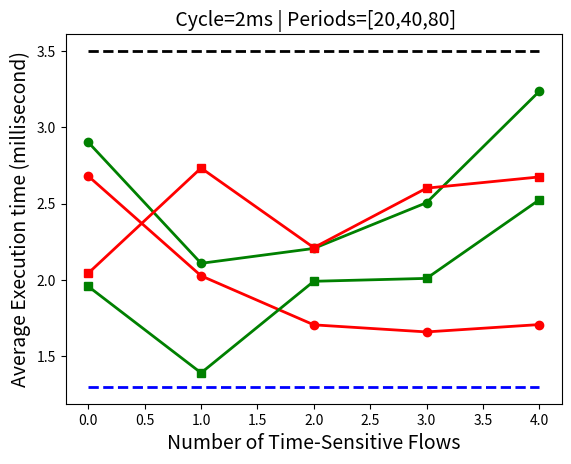

The matplotlib source for this figure: (Note: this script raises an exception after producing the figure.)
"""
[redacted]
@func: 数据收集与处理
在线调度算法时间
Greedy
GQ-DQN
在线模型性能并不好
"""

import numpy as np
import matplotlib.pyplot as plt


# greedy_A4C1 = [0.7055, 0.8207, 0.9595, 1.0827, 1.1700, 1.3015, 1.4255]
# greedy_A7C2 = [0.8179, 1.0217, 1.2760, 1.4848, 1.8778, 2.3245, 2.9353]
#
# GQ_DQN_A4C1 = [0.8932, 1.1246, 1.4365, 1.7197, 2.0356, 2.3361, 2.6664]
# GQ_DQN_A7C2 = [1.1219, 1.4796, 1.9019, 2.4175, 3.0034, 3.7909, 4.4565]
#
# flows = [400, 500, 600, 700, 800, 900, 1000]


# 数据，时隙选择40ms，greedy20ms，资源受限
greedy_A4C1 = [0.2679964542388916, 0.6082243919372559, 0.8532187938690186,
               1.1620781421661377, 1.5374269485473633]
greedy_A7C2 = [0.29012598991394043, 0.632786750793457, 1.1033782958984375,
               1.7544348239898682, 2.911745548248291]
# greedy_A7C2 = [0.4508, 0.9298, 2.156, 4.1672, 6.7974]
greedy_A4C1_flows = [100, 292, 446, 547, 622]
greedy_A7C2_flows = [100, 299, 486, 627, 733]
GQ_DQN_A4C1 = [0.20452086448669434, 0.8199710369110107, 1.10597562789917, 1.8210341930389404, 2.407428026199341]
GQ_DQN_A7C2 = [0.19576201438903809, 0.41754722595214844, 0.9958308029174805, 1.407428026199341, 2.272573471069336]
GQ_DQN_A4C1_flows = [100, 293, 447, 571, 674]
GQ_DQN_A7C2_flows = [100, 300, 481, 630, 754]

flows = [100, 300, 500, 700, 900]

for i,j in enumerate(flows):
    # greedy_A4C1[i] = greedy_A4C1[i] / greedy_A4C1_flows[i] * 1000
    # greedy_A7C2[i] = greedy_A7C2[i] / greedy_A7C2_flows[i] * 1000
    # GQ_DQN_A4C1[i] = GQ_DQN_A4C1[i] / GQ_DQN_A4C1_flows[i] * 1000
    # GQ_DQN_A7C2[i] = GQ_DQN_A7C2[i] / GQ_DQN_A7C2_flows[i] * 1000
    greedy_A4C1[i] = greedy_A4C1[i] / j * 1000
    greedy_A7C2[i] = greedy_A7C2[i] / j * 1000
    GQ_DQN_A4C1[i] = GQ_DQN_A4C1[i] / j * 1000
    GQ_DQN_A7C2[i] = GQ_DQN_A7C2[i] / j * 1000



markers = ['o', 's', '*', 'x', '^']
plt.plot(greedy_A4C1, linewidth=2, label='greedy in A4C1', color='red', marker=markers[0])
plt.plot(greedy_A7C2, linewidth=2, label='greedy in A7C2', color='green', marker=markers[0])
plt.plot(GQ_DQN_A4C1, linewidth=2, label='GQ-DQN in A4C1', color='red', marker=markers[1])
plt.plot(GQ_DQN_A7C2, linewidth=2, label='GQ-DQN in A7C2', color='green', marker=markers[1])


plt.title(" Cycle=2ms | Periods=[20,40,80]", fontsize=14)
plt.ylabel('Average Execution time (millisecond)', fontsize=14)
plt.xlabel('Number of Time-Sensitive Flows', fontsize=14)

plt.plot([0, 4], [3.5, 3.5], linewidth=2, label='upper bound', color='black', linestyle='--')
plt.plot([0, 4], [1.3, 1.3], linewidth=2, label='lower bound', color='blue', linestyle='--')
plt.xlim(0, 4, 1)
plt.xticks(np.arange(5))
plt.ylim([0, 5])
plt.legend(loc='upper right', ncol=2)
plt.savefig("picture8.svg")
plt.show()

"""
模拟在线调度下流量场景，网络资源已被占用部分，突然出现新的流量，如何快速调度
时隙选择4ms
flow = [500, 1000, 1500, 2000]
# 资源不足
GQ = [0.41279101371765137, 1.3040494918823242, 1.43560791015625, 2.268080234527588]
GQ_flows = [494, 844, 1069, 1257]
# 资源足够
GQ_times = [0.2856173515319824, 0.5939846038818359, 0.8781542778015137, 1.1914737224578857]

for i,j in enumerate(flow):
    GQ_times[i] = GQ_times[i] / j * 1000
    GQ

markers = ['o', 's', '*', 'x', '^']
plt.plot(GQ_times, linewidth=2, label='greedy in A4C1', color='red', marker=markers[0])
plt.show()

    greedy_A4C1[i] = greedy_A4C1[i] / j * 1000
    greedy_A7C2[i] = greedy_A7C2[i] / j * 1000
    GQ_DQN_A4C1[i] = GQ_DQN_A4C1[i] / j * 1000
    GQ_DQN_A7C2[i] = GQ_DQN_A7C2[i] / j * 1000
"""